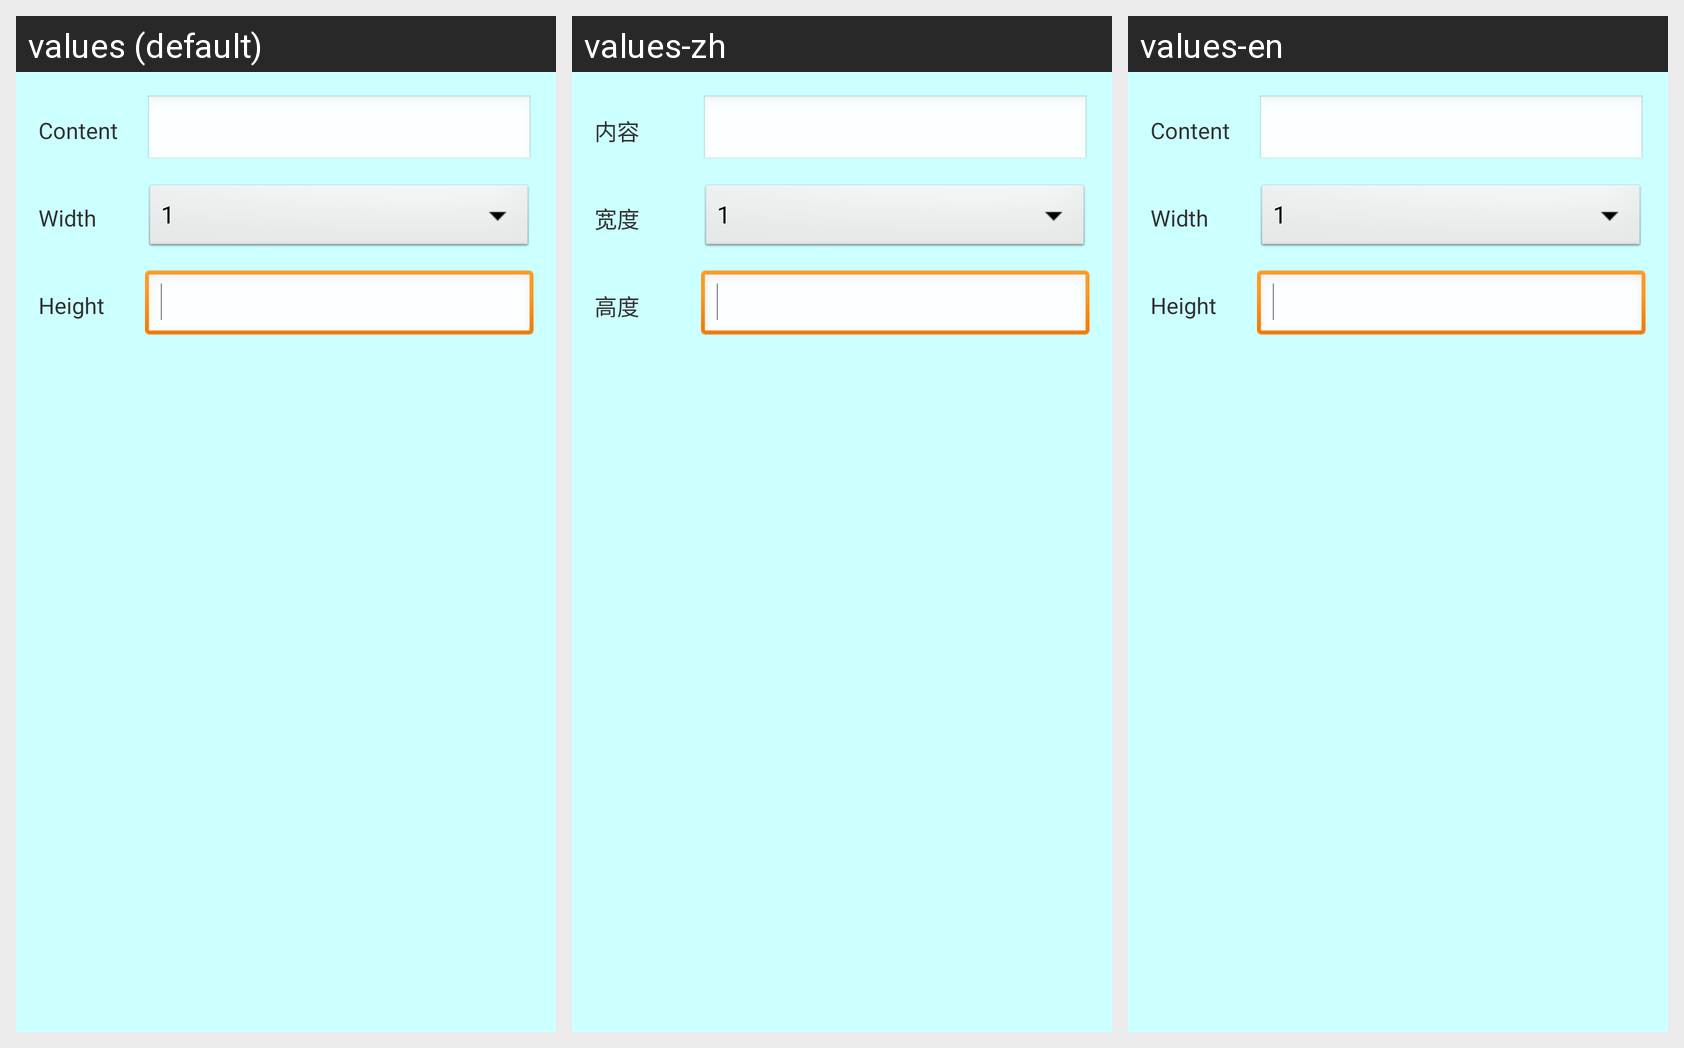

Locale-by-locale string values for the Android screen shown in this grid:
Android screen res/layout/dialog_edit_label_advanced_change_barcode.xml rendered under 3 locales, left to right: values (default), values-zh, values-en. Device: Nexus 5 (rendered at 1080×1920; each locale shown at half size, 540×960, under a caption strip naming it); theme AppTheme.
Strings drawn on this screen, with the default value and each locale's value (text and hints the layout hard-codes, and strings that could not be matched under every locale, appear in the picture but are not listed):

content
  values: Content
  values-zh: 内容
  values-en: Content

width
  values: Width
  values-zh: 宽度
  values-en: Width

height
  values: Height
  values-zh: 高度
  values-en: Height
